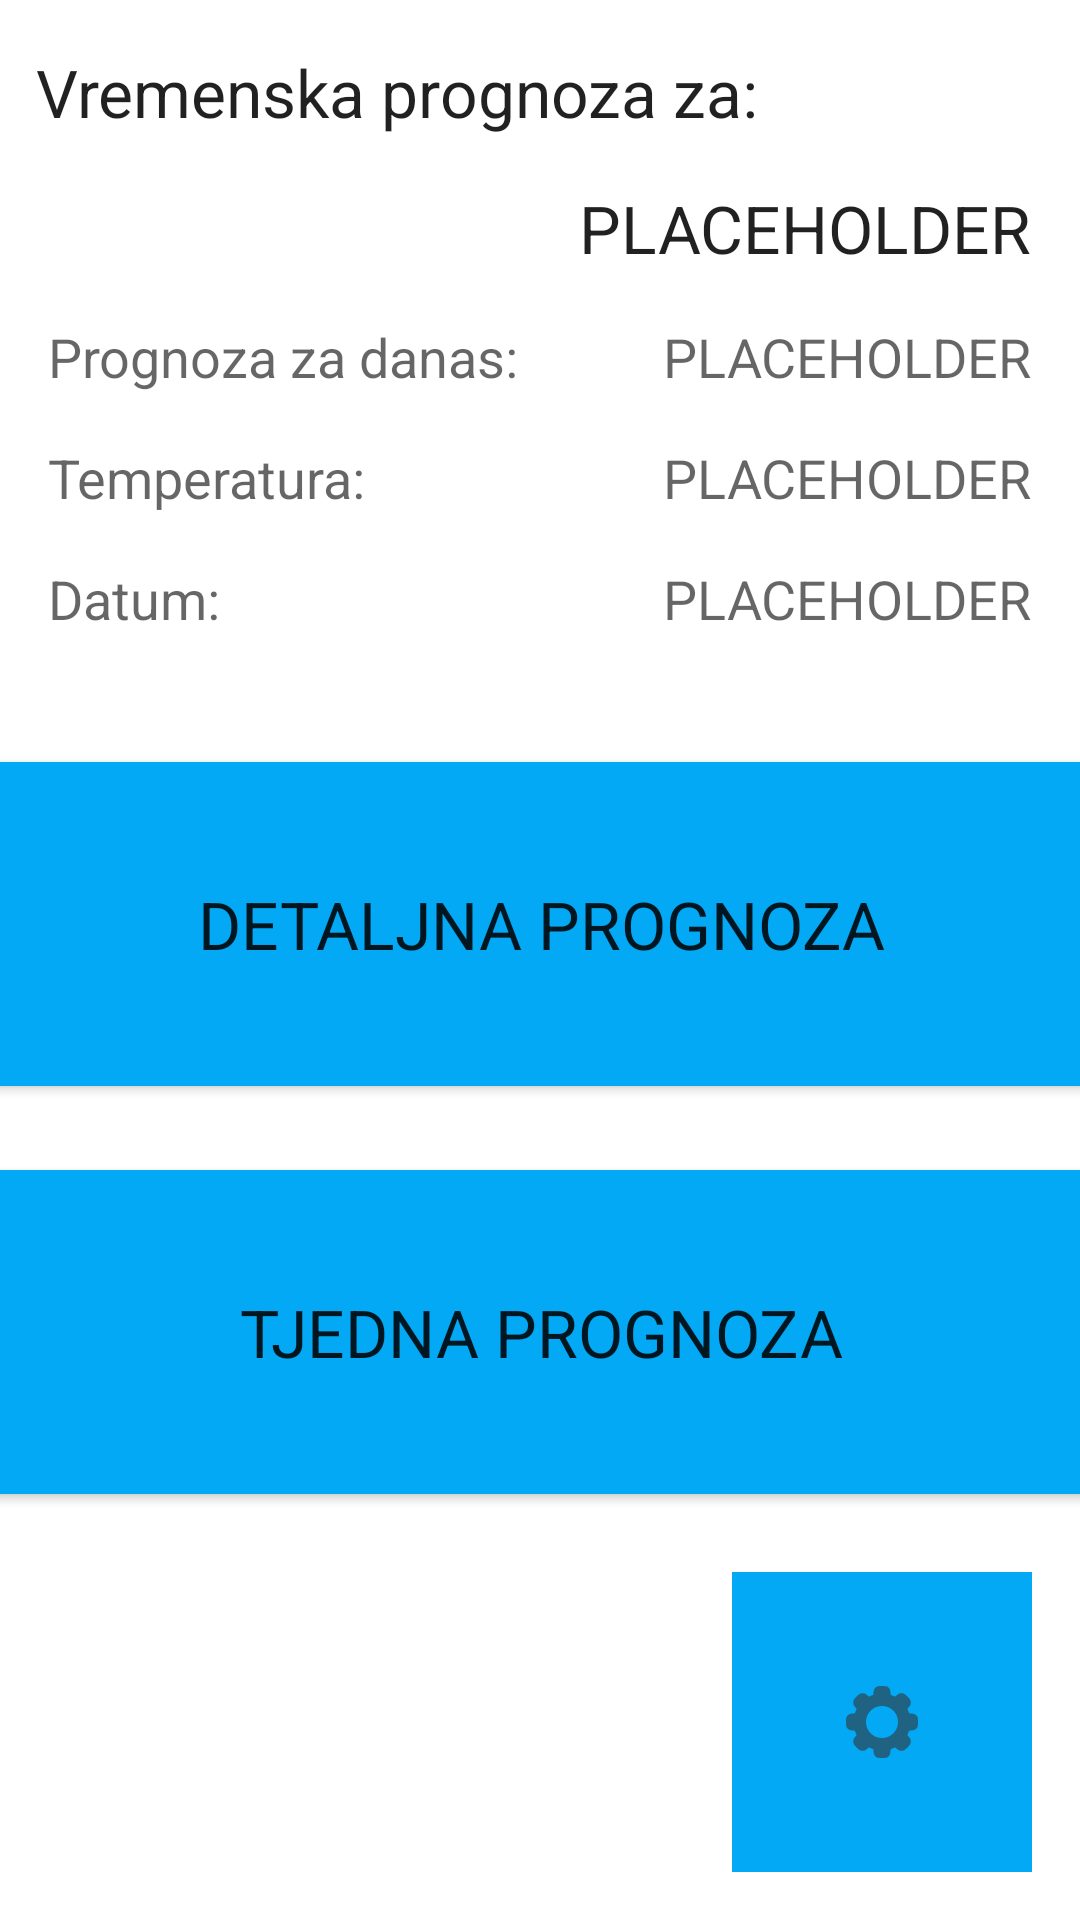

Produce the Android XML layout that renders to this screen, including the resource entries it uses.
<!-- AndroidManifest.xml: application theme Theme.VremenskaPrognoza -->
<!-- res/layout/activity_main.xml -->
<?xml version="1.0" encoding="utf-8"?>
<androidx.constraintlayout.widget.ConstraintLayout xmlns:android="http://schemas.android.com/apk/res/android"
    xmlns:app="http://schemas.android.com/apk/res-auto"
    xmlns:tools="http://schemas.android.com/tools"
    android:id="@+id/textViewTemp"
    android:layout_width="match_parent"
    android:layout_height="match_parent"
    tools:context=".MainActivity">

    <TextView
        android:id="@+id/textViewCityLabel"
        android:layout_width="wrap_content"
        android:layout_height="wrap_content"
        android:layout_marginStart="12dp"
        android:layout_marginLeft="12dp"
        android:layout_marginTop="16dp"
        android:text="@string/weather_forecast_for"
        android:textAppearance="@style/TextAppearance.AppCompat.Large"
        app:layout_constraintStart_toStartOf="parent"
        app:layout_constraintTop_toTopOf="parent" />

    <TextView
        android:id="@+id/textViewCity"
        android:layout_width="wrap_content"
        android:layout_height="wrap_content"
        android:layout_marginTop="16dp"
        android:layout_marginEnd="16dp"
        android:layout_marginRight="56dp"
        android:text="@string/placeholder"
        android:textAppearance="@style/TextAppearance.AppCompat.Large"
        app:layout_constraintEnd_toEndOf="parent"
        app:layout_constraintTop_toBottomOf="@+id/textViewCityLabel" />

    <TextView
        android:id="@+id/textView"
        android:layout_width="wrap_content"
        android:layout_height="wrap_content"
        android:layout_marginStart="16dp"
        android:layout_marginLeft="16dp"
        android:layout_marginTop="16dp"
        android:text="@string/today_s_forecast"
        android:textAppearance="@style/TextAppearance.AppCompat.Medium"
        app:layout_constraintStart_toStartOf="parent"
        app:layout_constraintTop_toBottomOf="@+id/textViewCity" />

    <TextView
        android:id="@+id/textViewForecast"
        android:layout_width="wrap_content"
        android:layout_height="wrap_content"
        android:layout_marginTop="16dp"
        android:layout_marginEnd="16dp"
        android:layout_marginRight="60dp"
        android:text="@string/placeholder"
        android:textAppearance="@style/TextAppearance.AppCompat.Medium"
        app:layout_constraintEnd_toEndOf="parent"
        app:layout_constraintTop_toBottomOf="@+id/textViewCity" />

    <TextView
        android:id="@+id/textView3"
        android:layout_width="wrap_content"
        android:layout_height="wrap_content"
        android:layout_marginStart="16dp"
        android:layout_marginLeft="16dp"
        android:layout_marginTop="16dp"
        android:text="@string/temp"
        android:textAppearance="@style/TextAppearance.AppCompat.Medium"
        app:layout_constraintStart_toStartOf="parent"
        app:layout_constraintTop_toBottomOf="@+id/textView" />

    <TextView
        android:id="@+id/textViewTemperature"
        android:layout_width="wrap_content"
        android:layout_height="wrap_content"
        android:layout_marginTop="16dp"
        android:layout_marginEnd="16dp"
        android:layout_marginRight="16dp"
        android:text="@string/placeholder"
        android:textAppearance="@style/TextAppearance.AppCompat.Medium"
        app:layout_constraintEnd_toEndOf="parent"
        app:layout_constraintTop_toBottomOf="@+id/textViewForecast" />

    <Button
        android:id="@+id/btnWeek"
        android:layout_width="390dp"
        android:layout_height="120dp"
        android:layout_marginStart="11dp"
        android:layout_marginLeft="11dp"
        android:layout_marginEnd="11dp"
        android:layout_marginRight="11dp"
        android:layout_marginBottom="136dp"
        android:text="@string/weekly_forecast"
        android:textAppearance="@style/TextAppearance.AppCompat.Large"
        app:backgroundTint="#03A9F4"
        app:layout_constraintBottom_toBottomOf="parent"
        app:layout_constraintEnd_toEndOf="parent"
        app:layout_constraintStart_toStartOf="parent" />

    <Button
        android:id="@+id/btnDetails"
        android:layout_width="390dp"
        android:layout_height="120dp"
        android:layout_marginStart="11dp"
        android:layout_marginLeft="11dp"
        android:layout_marginEnd="11dp"
        android:layout_marginRight="11dp"
        android:layout_marginBottom="16dp"
        android:text="@string/detailed_forecast"
        android:textAppearance="@style/TextAppearance.AppCompat.Large"
        app:backgroundTint="#03A9F4"
        app:layout_constraintBottom_toTopOf="@+id/btnWeek"
        app:layout_constraintEnd_toEndOf="parent"
        app:layout_constraintStart_toStartOf="parent" />

    <TextView
        android:id="@+id/textViewDateLabel"
        android:layout_width="wrap_content"
        android:layout_height="wrap_content"
        android:layout_marginStart="16dp"
        android:layout_marginLeft="16dp"
        android:layout_marginTop="16dp"
        android:text="@string/date"
        android:textAppearance="@style/TextAppearance.AppCompat.Medium"
        app:layout_constraintStart_toStartOf="parent"
        app:layout_constraintTop_toBottomOf="@+id/textView3" />

    <TextView
        android:id="@+id/textViewDate"
        android:layout_width="wrap_content"
        android:layout_height="wrap_content"
        android:layout_marginTop="16dp"
        android:layout_marginEnd="16dp"
        android:layout_marginRight="64dp"
        android:text="@string/placeholder"
        android:textAppearance="@style/TextAppearance.AppCompat.Medium"
        app:layout_constraintEnd_toEndOf="parent"
        app:layout_constraintTop_toBottomOf="@+id/textViewTemperature" />

    <ImageButton
        android:id="@+id/btnOptions"
        android:layout_width="100dp"
        android:layout_height="100dp"
        android:layout_marginEnd="16dp"
        android:layout_marginRight="16dp"
        android:layout_marginBottom="16dp"
        android:background="#03A9F4"
        app:layout_constraintBottom_toBottomOf="parent"
        app:layout_constraintEnd_toEndOf="parent"
        app:srcCompat="@drawable/ic_action_name" />

</androidx.constraintlayout.widget.ConstraintLayout>
<!-- resources referenced by this layout -->
<resources>
  <!-- drawable ic_action_name: png bitmap (drawable-hdpi, 559 bytes) -->
  <string name="date">Datum:</string>
  <string name="detailed_forecast">DETALJNA PROGNOZA</string>
  <string name="placeholder">PLACEHOLDER</string>
  <string name="temp">Temperatura:</string>
  <string name="today_s_forecast">Prognoza za danas:</string>
  <string name="weather_forecast_for">Vremenska prognoza za:</string>
  <string name="weekly_forecast">TJEDNA PROGNOZA</string>
  <style name="Theme.VremenskaPrognoza" parent="Theme.MaterialComponents.DayNight.DarkActionBar">
          
          <item name="colorPrimary">@color/purple_500</item>
          <item name="colorPrimaryVariant">@color/purple_700</item>
          <item name="colorOnPrimary">@color/white</item>
          
          <item name="colorSecondary">@color/teal_200</item>
          <item name="colorSecondaryVariant">@color/teal_700</item>
          <item name="colorOnSecondary">@color/black</item>
          
          <item name="android:statusBarColor" tools:targetApi="l">?attr/colorPrimaryVariant</item>
          
      </style>
  <color name="purple_500">#FF6200EE</color>
  <color name="purple_700">#FF3700B3</color>
  <color name="white">#FFFFFFFF</color>
  <color name="teal_200">#FF03DAC5</color>
  <color name="teal_700">#FF018786</color>
  <color name="black">#FF000000</color>
</resources>
